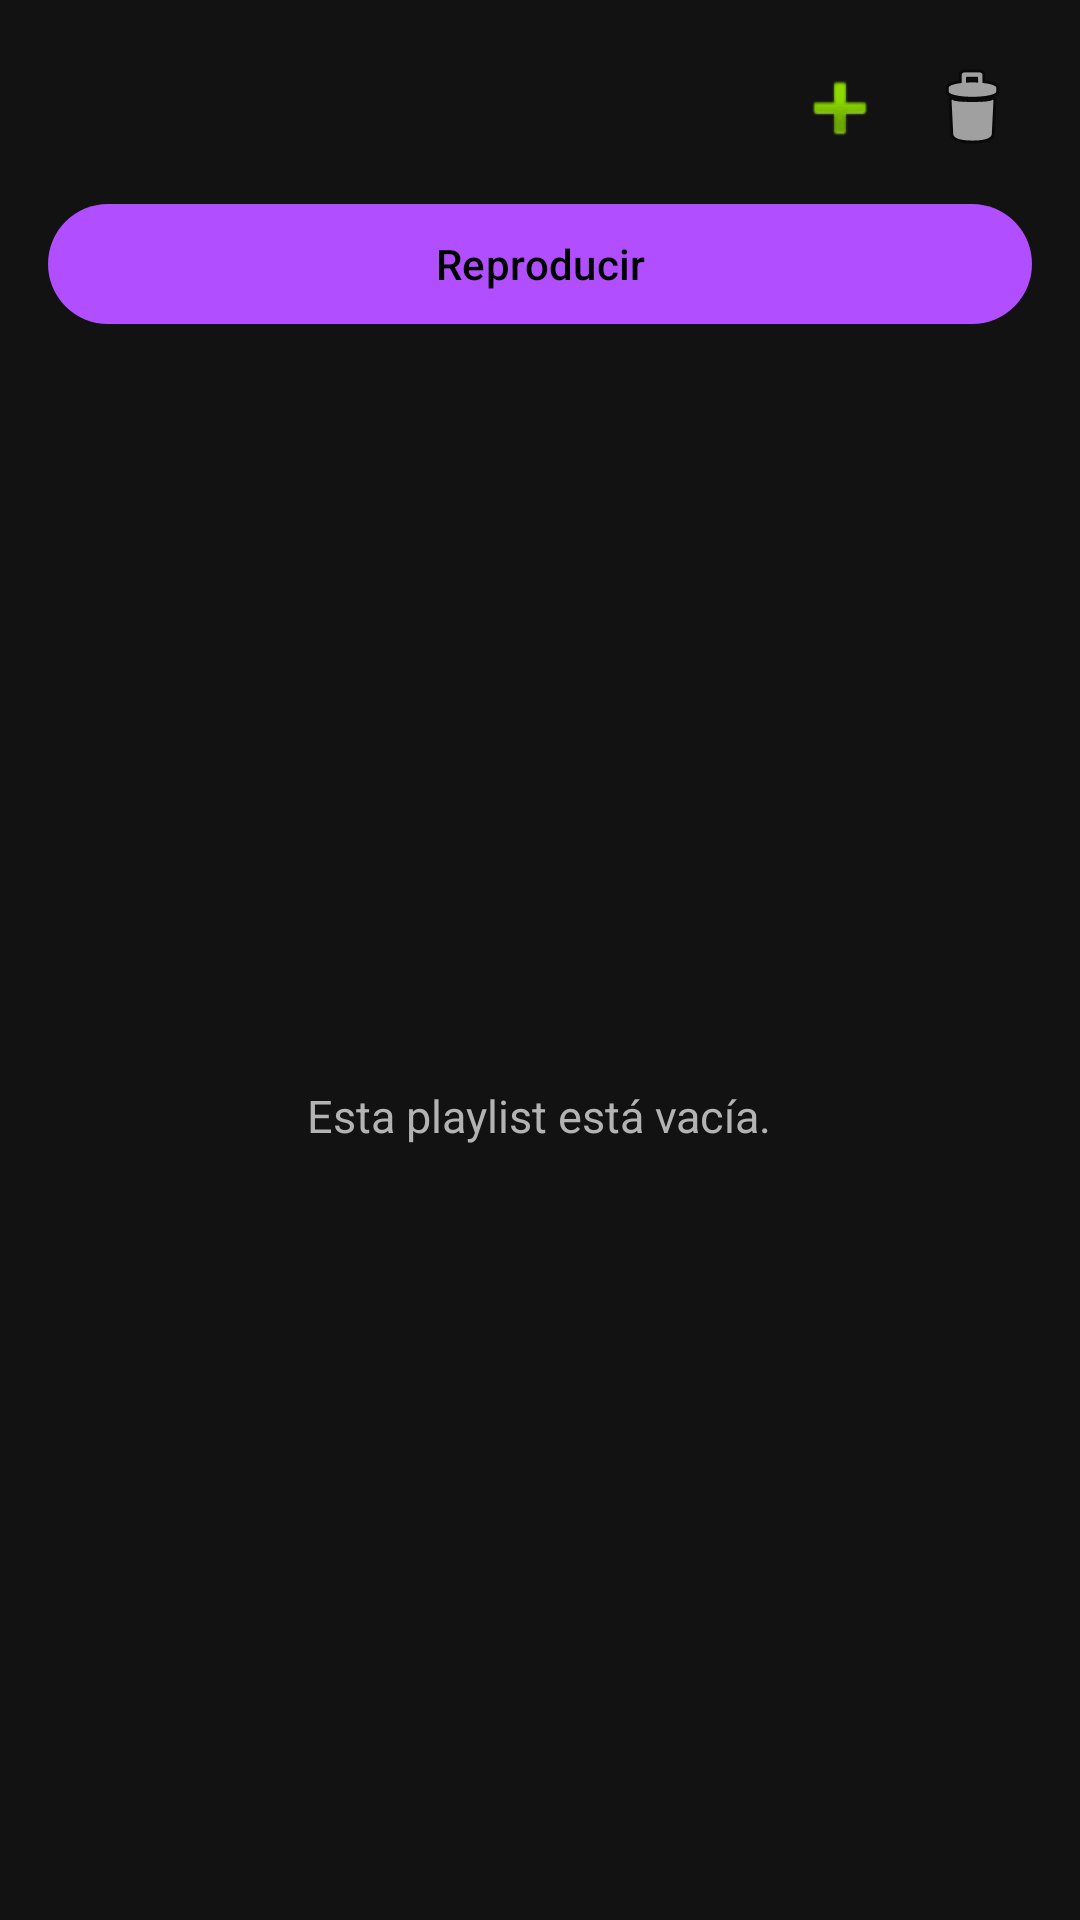

Layout XML and referenced resources for this Android screen:
<!-- AndroidManifest.xml: application theme Theme.MusicaApp -->
<!-- res/layout/fragment_playlist_detail.xml -->
<?xml version="1.0" encoding="utf-8"?>
<LinearLayout xmlns:android="http://schemas.android.com/apk/res/android"
    android:layout_width="match_parent"
    android:layout_height="match_parent"
    android:orientation="vertical"
    android:padding="16dp">

    <LinearLayout
        android:layout_width="match_parent"
        android:layout_height="wrap_content"
        android:gravity="center_vertical"
        android:orientation="horizontal">

        <ImageButton
            android:id="@+id/btn_back"
            android:layout_width="40dp"
            android:layout_height="40dp"
            android:background="?attr/selectableItemBackgroundBorderless"
            android:contentDescription="@string/action_cancel"
            android:src="@drawable/ic_prev" />

        <TextView
            android:id="@+id/tv_name"
            android:layout_width="0dp"
            android:layout_height="wrap_content"
            android:layout_marginStart="8dp"
            android:layout_weight="1"
            android:ellipsize="end"
            android:maxLines="1"
            android:textColor="?attr/colorOnBackground"
            android:textSize="20sp"
            android:textStyle="bold" />

        <ImageButton
            android:id="@+id/btn_share"
            android:layout_width="40dp"
            android:layout_height="40dp"
            android:background="?attr/selectableItemBackgroundBorderless"
            android:contentDescription="@string/action_share_playlist"
            android:src="@android:drawable/ic_menu_share"
            android:visibility="gone" />

        <ImageButton
            android:id="@+id/btn_clone"
            android:layout_width="40dp"
            android:layout_height="40dp"
            android:layout_marginStart="4dp"
            android:background="?attr/selectableItemBackgroundBorderless"
            android:contentDescription="@string/action_clone_playlist"
            android:src="@android:drawable/ic_menu_save"
            android:visibility="gone" />

        <ImageButton
            android:id="@+id/btn_add_songs"
            android:layout_width="40dp"
            android:layout_height="40dp"
            android:layout_marginStart="4dp"
            android:background="?attr/selectableItemBackgroundBorderless"
            android:contentDescription="@string/action_add_songs"
            android:src="@android:drawable/ic_input_add" />

        <ImageButton
            android:id="@+id/btn_delete_playlist"
            android:layout_width="40dp"
            android:layout_height="40dp"
            android:layout_marginStart="4dp"
            android:background="?attr/selectableItemBackgroundBorderless"
            android:contentDescription="@string/action_delete"
            android:src="@android:drawable/ic_menu_delete" />
    </LinearLayout>

    <com.google.android.material.button.MaterialButton
        android:id="@+id/btn_play_all"
        android:layout_width="match_parent"
        android:layout_height="wrap_content"
        android:layout_marginTop="8dp"
        app:icon="@drawable/ic_play"
        android:text="@string/playlist_play_all"
        xmlns:app="http://schemas.android.com/apk/res-auto" />

    <FrameLayout
        android:layout_width="match_parent"
        android:layout_height="0dp"
        android:layout_marginTop="8dp"
        android:layout_weight="1">

        <androidx.recyclerview.widget.RecyclerView
            android:id="@+id/list"
            android:layout_width="match_parent"
            android:layout_height="match_parent"
            android:clipToPadding="false"
            android:paddingBottom="16dp" />

        <TextView
            android:id="@+id/tv_empty"
            android:layout_width="wrap_content"
            android:layout_height="wrap_content"
            android:layout_gravity="center"
            android:text="@string/playlist_empty"
            android:textColor="?attr/colorOnSurfaceVariant"
            android:textSize="15sp" />
    </FrameLayout>
</LinearLayout>
<!-- resources referenced by this layout -->
<resources>
  <string name="action_add_songs">Añadir canciones</string>
  <string name="action_cancel">Cancelar</string>
  <string name="action_clone_playlist">Clonar en local (offline)</string>
  <string name="action_delete">Borrar</string>
  <string name="action_share_playlist">Compartir (subir al servidor)</string>
  <string name="playlist_empty">Esta playlist está vacía.</string>
  <string name="playlist_play_all">Reproducir</string>
  <style name="Theme.MusicaApp" parent="Theme.Material3.Dark.NoActionBar">
          
          <item name="colorPrimary">@color/echoes_primary</item>
          <item name="colorOnPrimary">@color/echoes_on_primary</item>
          <item name="colorPrimaryContainer">@color/echoes_primary_container</item>
          <item name="colorOnPrimaryContainer">@color/echoes_on_primary_container</item>
  
          
          <item name="colorSecondary">@color/echoes_primary</item>
          <item name="colorOnSecondary">@color/echoes_on_primary</item>
          <item name="colorSecondaryContainer">@color/echoes_primary</item>
          <item name="colorOnSecondaryContainer">@color/echoes_on_primary</item>
  
          
          <item name="android:colorBackground">@color/echoes_background</item>
          <item name="colorOnBackground">@color/echoes_on_background</item>
          <item name="colorSurface">@color/echoes_surface</item>
          <item name="colorOnSurface">@color/echoes_on_surface</item>
          <item name="colorSurfaceVariant">@color/echoes_surface_variant</item>
          <item name="colorOnSurfaceVariant">@color/echoes_on_surface_variant</item>
          <item name="colorOutline">@color/echoes_outline</item>
  
          
          <item name="android:statusBarColor">@color/echoes_background</item>
          <item name="android:navigationBarColor">@color/echoes_surface</item>
          <item name="android:windowLightStatusBar">false</item>
          <item name="android:windowLightNavigationBar">false</item>
      </style>
  <color name="echoes_primary">#B14EFF</color>
  <color name="echoes_on_primary">#000000</color>
  <color name="echoes_primary_container">#4A2A7A</color>
  <color name="echoes_on_primary_container">#E0CFFF</color>
  <color name="echoes_background">#121212</color>
  <color name="echoes_on_background">#FFFFFF</color>
  <color name="echoes_surface">#1E1E1E</color>
  <color name="echoes_on_surface">#FFFFFF</color>
  <color name="echoes_surface_variant">#2A2A2A</color>
  <color name="echoes_on_surface_variant">#B3B3B3</color>
  <color name="echoes_outline">#3A3A3A</color>
</resources>
